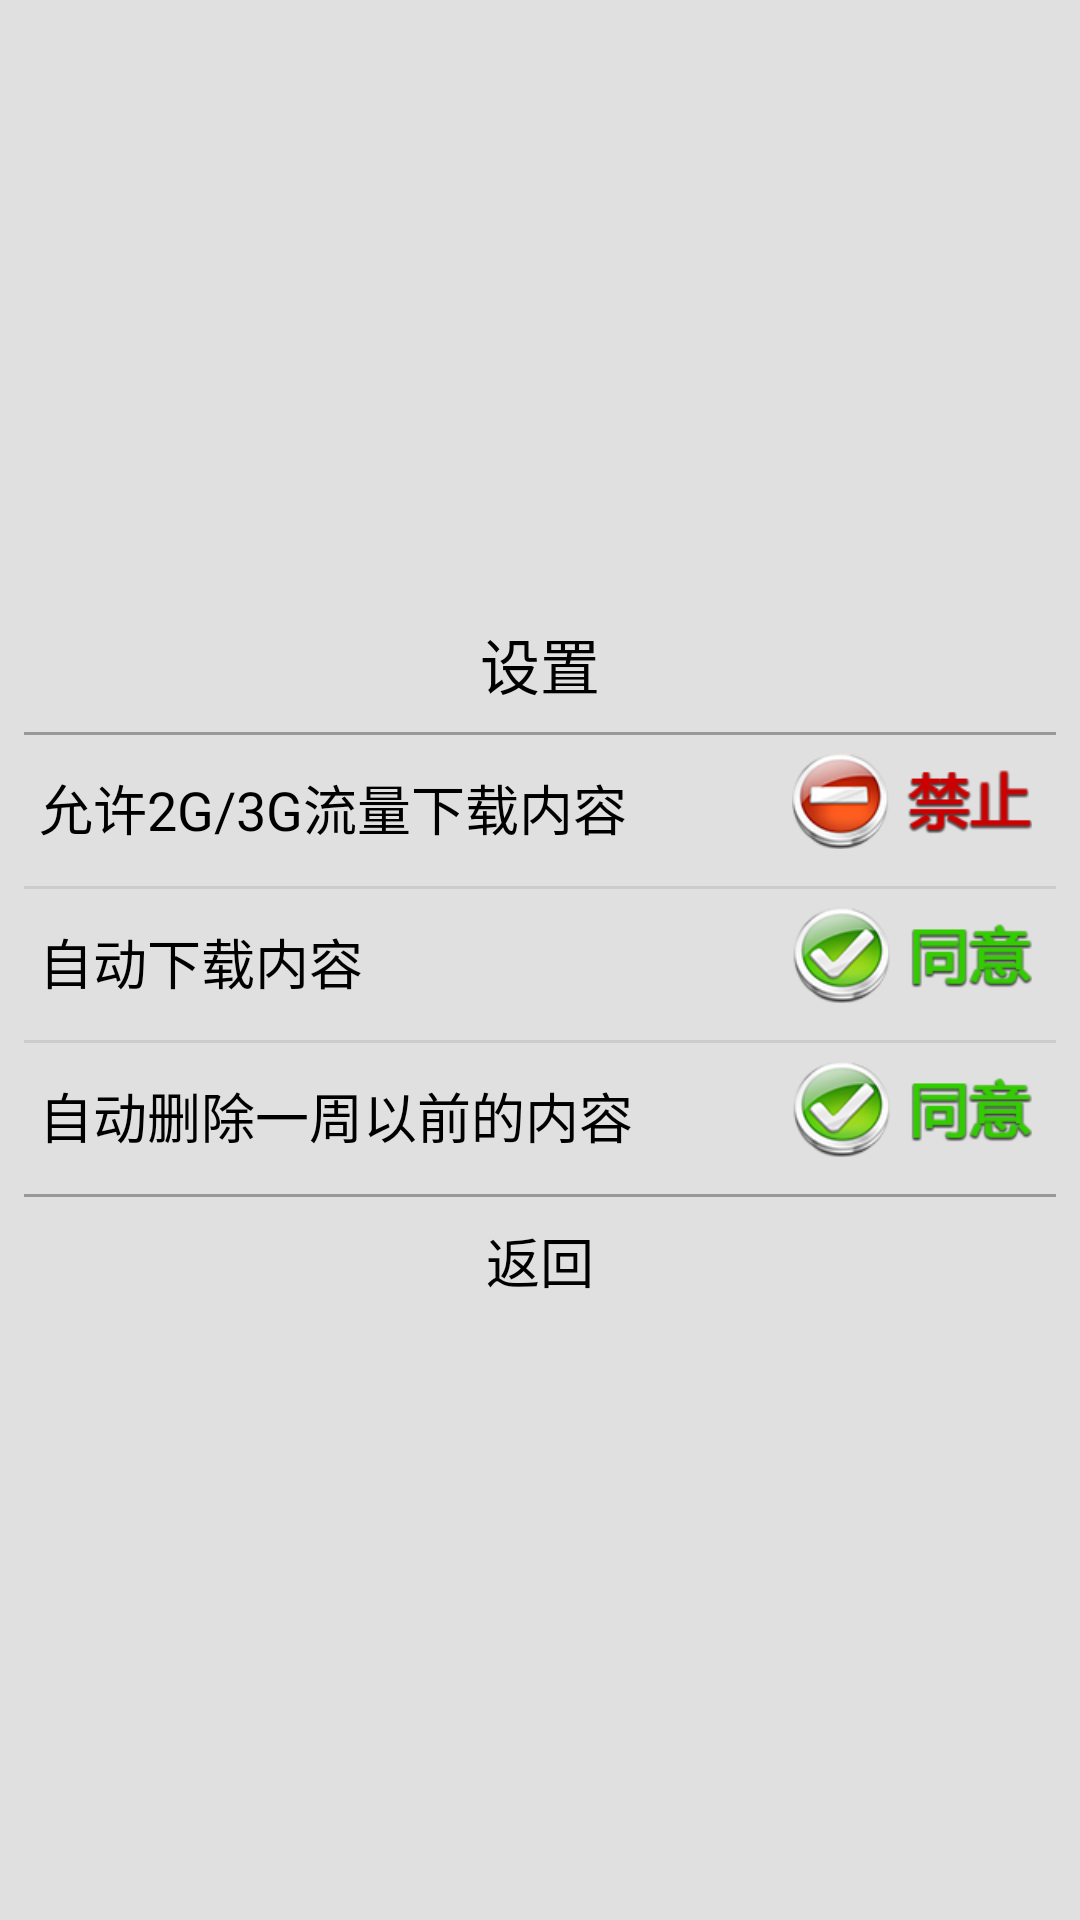

Layout XML and referenced resources for this Android screen:
<!-- AndroidManifest.xml: application theme android:Theme.Translucent -->
<!-- res/layout/setting_dialog.xml -->
<?xml version="1.0" encoding="UTF-8"?>
<LinearLayout xmlns:android="http://schemas.android.com/apk/res/android"
    android:id="@+id/confirm_layout"
    android:layout_width="fill_parent"
    android:layout_height="fill_parent"
    android:background="#9ccc"
    android:gravity="center"
    android:layout_gravity="center" >

    <LinearLayout
        android:layout_width="match_parent"
        android:layout_height="wrap_content"
        android:background="@drawable/setting_dialog_bg"
        android:gravity="center_vertical"
        android:orientation="vertical"
        android:padding="8dp" >

        <TextView
            android:layout_width="wrap_content"
            android:layout_height="wrap_content"
            android:layout_gravity="center"
            android:padding="8dp"
            android:text="@string/settings_title"
            android:textColor="#000"
            android:textSize="20sp" />

        <View
            android:layout_width="match_parent"
            android:layout_height="1dp"
            android:background="#999" />

        <RelativeLayout
            android:layout_width="fill_parent"
            android:layout_height="wrap_content"
            android:layout_marginTop="6dp"
            android:gravity="center_vertical"
            android:orientation="horizontal" >

            <ToggleButton
                android:id="@+id/toggleUseTraffic"
                android:layout_width="80dp"
                android:layout_height="32dp"
                android:layout_alignParentRight="true"
                android:layout_marginRight="8dp"
                android:background="@drawable/btn_selector"
                android:textOff=""
                android:textOn="" />

            <TextView
                android:layout_width="fill_parent"
                android:layout_height="wrap_content"
                android:layout_toLeftOf="@id/toggleUseTraffic"
                android:padding="5dp"
                android:text="允许2G/3G流量下载内容"
                android:textColor="#000"
                android:textSize="18sp" />
        </RelativeLayout>

        <View
            android:layout_width="match_parent"
            android:layout_height="1dp"
            android:layout_marginTop="8dp"
            android:background="#ccc" />

        <RelativeLayout
            android:layout_width="fill_parent"
            android:layout_height="wrap_content"
            android:layout_marginTop="6dp"
            android:gravity="center_vertical"
            android:orientation="horizontal" >

            <ToggleButton
                android:id="@+id/toggleAutoDownload"
                android:layout_width="80dp"
                android:layout_height="32dp"
                android:layout_alignParentRight="true"
                android:layout_marginRight="8dp"
                android:background="@drawable/btn_selector"
                android:checked="true"
                android:textOff=""
                android:textOn="" />

            <TextView
                android:layout_width="fill_parent"
                android:layout_height="wrap_content"
                android:layout_toLeftOf="@id/toggleAutoDownload"
                android:padding="5dp"
                android:text="自动下载内容"
                android:textColor="#000"
                android:textSize="18sp" />
        </RelativeLayout>

        <View
            android:layout_width="match_parent"
            android:layout_height="1dp"
            android:layout_marginTop="8dp"
            android:background="#ccc" />

        <RelativeLayout
            android:layout_width="fill_parent"
            android:layout_height="wrap_content"
            android:layout_marginTop="6dp"
            android:gravity="center_vertical"
            android:orientation="horizontal" >

            <ToggleButton
                android:id="@+id/toggleAutoDelete"
                android:layout_width="80dp"
                android:layout_height="32dp"
                android:layout_alignParentRight="true"
                android:layout_marginRight="8dp"
                android:background="@drawable/btn_selector"
                android:checked="true"
                android:textOff=""
                android:textOn="" />

            <TextView
                android:layout_width="fill_parent"
                android:layout_height="wrap_content"
                android:layout_toLeftOf="@id/toggleAutoDelete"
                android:padding="5dp"
                android:text="自动删除一周以前的内容"
                android:textColor="#000"
                android:textSize="18sp" />
        </RelativeLayout>

        <View
            android:layout_width="match_parent"
            android:layout_height="1dp"
            android:layout_marginTop="8dp"
            android:background="#999" />

        <Button
            android:id="@+id/btnBack"
            android:layout_width="80dp"
            android:layout_height="wrap_content"
            android:layout_gravity="center"
            android:layout_margin="8dp"
            android:background="@drawable/btn_style_white"
            android:gravity="center"
            android:text="@string/back"
            android:textColor="#000"
            android:textSize="18sp" />
    </LinearLayout>

</LinearLayout>
<!-- resources referenced by this layout -->
<resources>
  <!-- drawable btn_selector (drawable) -->
  <?xml version="1.0" encoding="UTF-8"?>
  <selector xmlns:android="http://schemas.android.com/apk/res/android">
  
      <item android:drawable="@drawable/selector_checked" android:state_checked="true"/>
      <item android:drawable="@drawable/selector_uncheck" android:state_checked="false"/>
  
  </selector>
  <!-- drawable btn_style_white (drawable) -->
  <?xml version="1.0" encoding="UTF-8"?>
  <selector xmlns:android="http://schemas.android.com/apk/res/android">
      <item android:state_enabled="false" android:drawable="@drawable/btn_style_white_disabled" />
      <item android:state_focused="true" android:state_pressed="true" android:drawable="@drawable/btn_style_white_pressed" />
      <item android:state_focused="false" android:state_pressed="true" android:drawable="@drawable/btn_style_white_pressed" />
      <item android:state_focused="true" android:drawable="@drawable/btn_style_white_focused" />
      <item android:state_focused="false" android:drawable="@drawable/btn_style_white_normal" />
  </selector>
  <string name="back">返回</string>
  <string name="settings_title">设置</string>
  <!-- drawable selector_checked: png bitmap (drawable-hdpi, 11296 bytes) -->
  <!-- drawable selector_uncheck: png bitmap (drawable-hdpi, 10233 bytes) -->
</resources>
